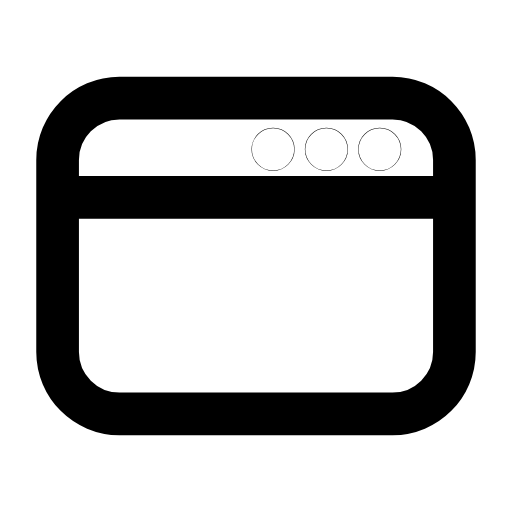
t = 0.00 s
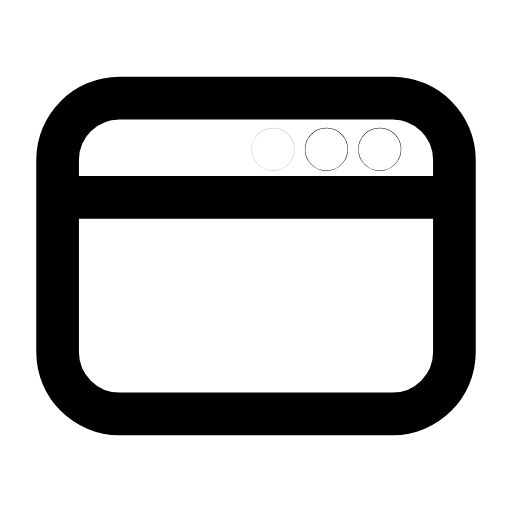
t = 0.25 s
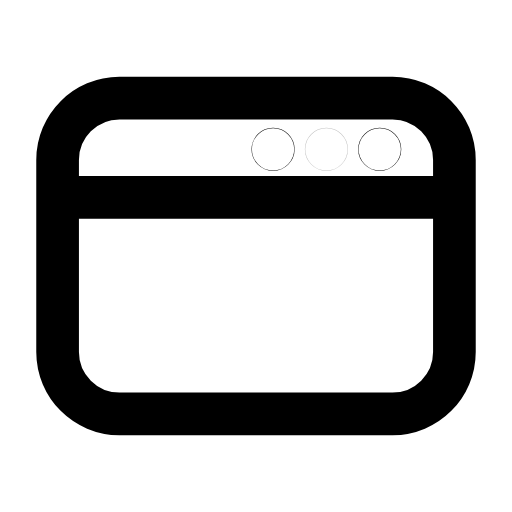
t = 0.49 s
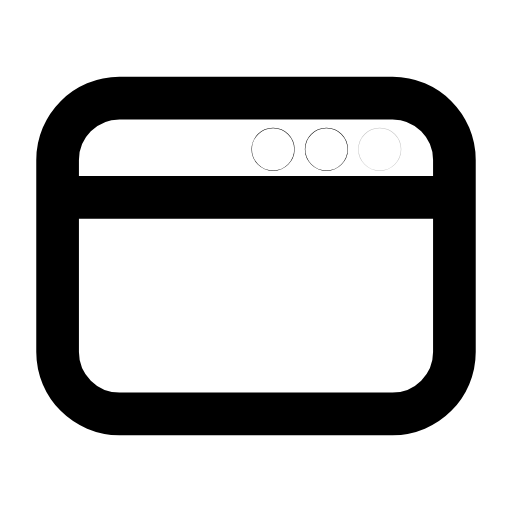
t = 0.75 s
t = 0.98 s: frame unchanged from t = 0.00 s, image omitted
t = 1.26 s: frame unchanged from t = 0.00 s, image omitted

The animated SVG that drew these frames (rendered in a browser with its animation timeline set to each time). Animation: 3 SMIL elements (animate=3); one cycle of 1.50 s, repeats indefinitely.

<svg xmlns="http://www.w3.org/2000/svg" width="24" height="24" viewBox="0 0 24 24" fill="none"><path stroke="currentColor" stroke-width="2" stroke-linecap="round" stroke-linejoin="round" fill="none" d="M5.6 4.6L18.4 4.6C20 4.6 21.3 5.9 21.3 7.5L21.3 16.5C21.3 18.1 20 19.4 18.4 19.4L5.6 19.4C4 19.4 2.7 18.1 2.7 16.5L2.7 7.5C2.7 5.9 4 4.6 5.6 4.6Z"></path><line stroke="currentColor" stroke-width="2" stroke-linecap="round" stroke-linejoin="round" fill="none" x1="2.75" y1="9.25" x2="21.25" y2="9.25"></line><circle stroke="currentColor" stroke-width="2" stroke-linecap="round" stroke-linejoin="round" fill="none" cx="12.8" cy="7" r="0.01"><animate attributeName="opacity" values="1;1;0.25;1;1" keyTimes="0;0.08;0.22;0.4;1" dur="1.5s" repeatCount="indefinite" calcMode="spline" keySplines="0.16 1 0.3 1;0.16 1 0.3 1;0.16 1 0.3 1;0.16 1 0.3 1"/></circle><circle stroke="currentColor" stroke-width="2" stroke-linecap="round" stroke-linejoin="round" fill="none" cx="15.3" cy="7" r="0.01"><animate attributeName="opacity" values="1;1;0.25;1;1" keyTimes="0;0.22;0.36;0.54;1" dur="1.5s" repeatCount="indefinite" calcMode="spline" keySplines="0.16 1 0.3 1;0.16 1 0.3 1;0.16 1 0.3 1;0.16 1 0.3 1"/></circle><circle stroke="currentColor" stroke-width="2" stroke-linecap="round" stroke-linejoin="round" fill="none" cx="17.8" cy="7" r="0.01"><animate attributeName="opacity" values="1;1;0.25;1;1" keyTimes="0;0.36;0.5;0.68;1" dur="1.5s" repeatCount="indefinite" calcMode="spline" keySplines="0.16 1 0.3 1;0.16 1 0.3 1;0.16 1 0.3 1;0.16 1 0.3 1"/></circle></svg>
